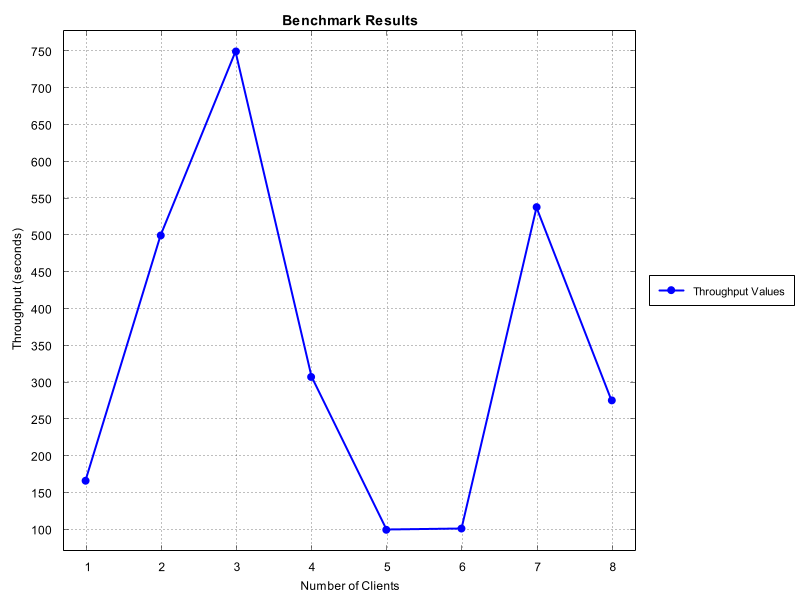

The table this chart was drawn from, first rows:
Number of Clients, Time Taken (seconds)
1, 166.7
2, 500.0
3, 750.0
4, 307.7
5, 100.0
6, 101.7
7, 538.5
8, 275.9
